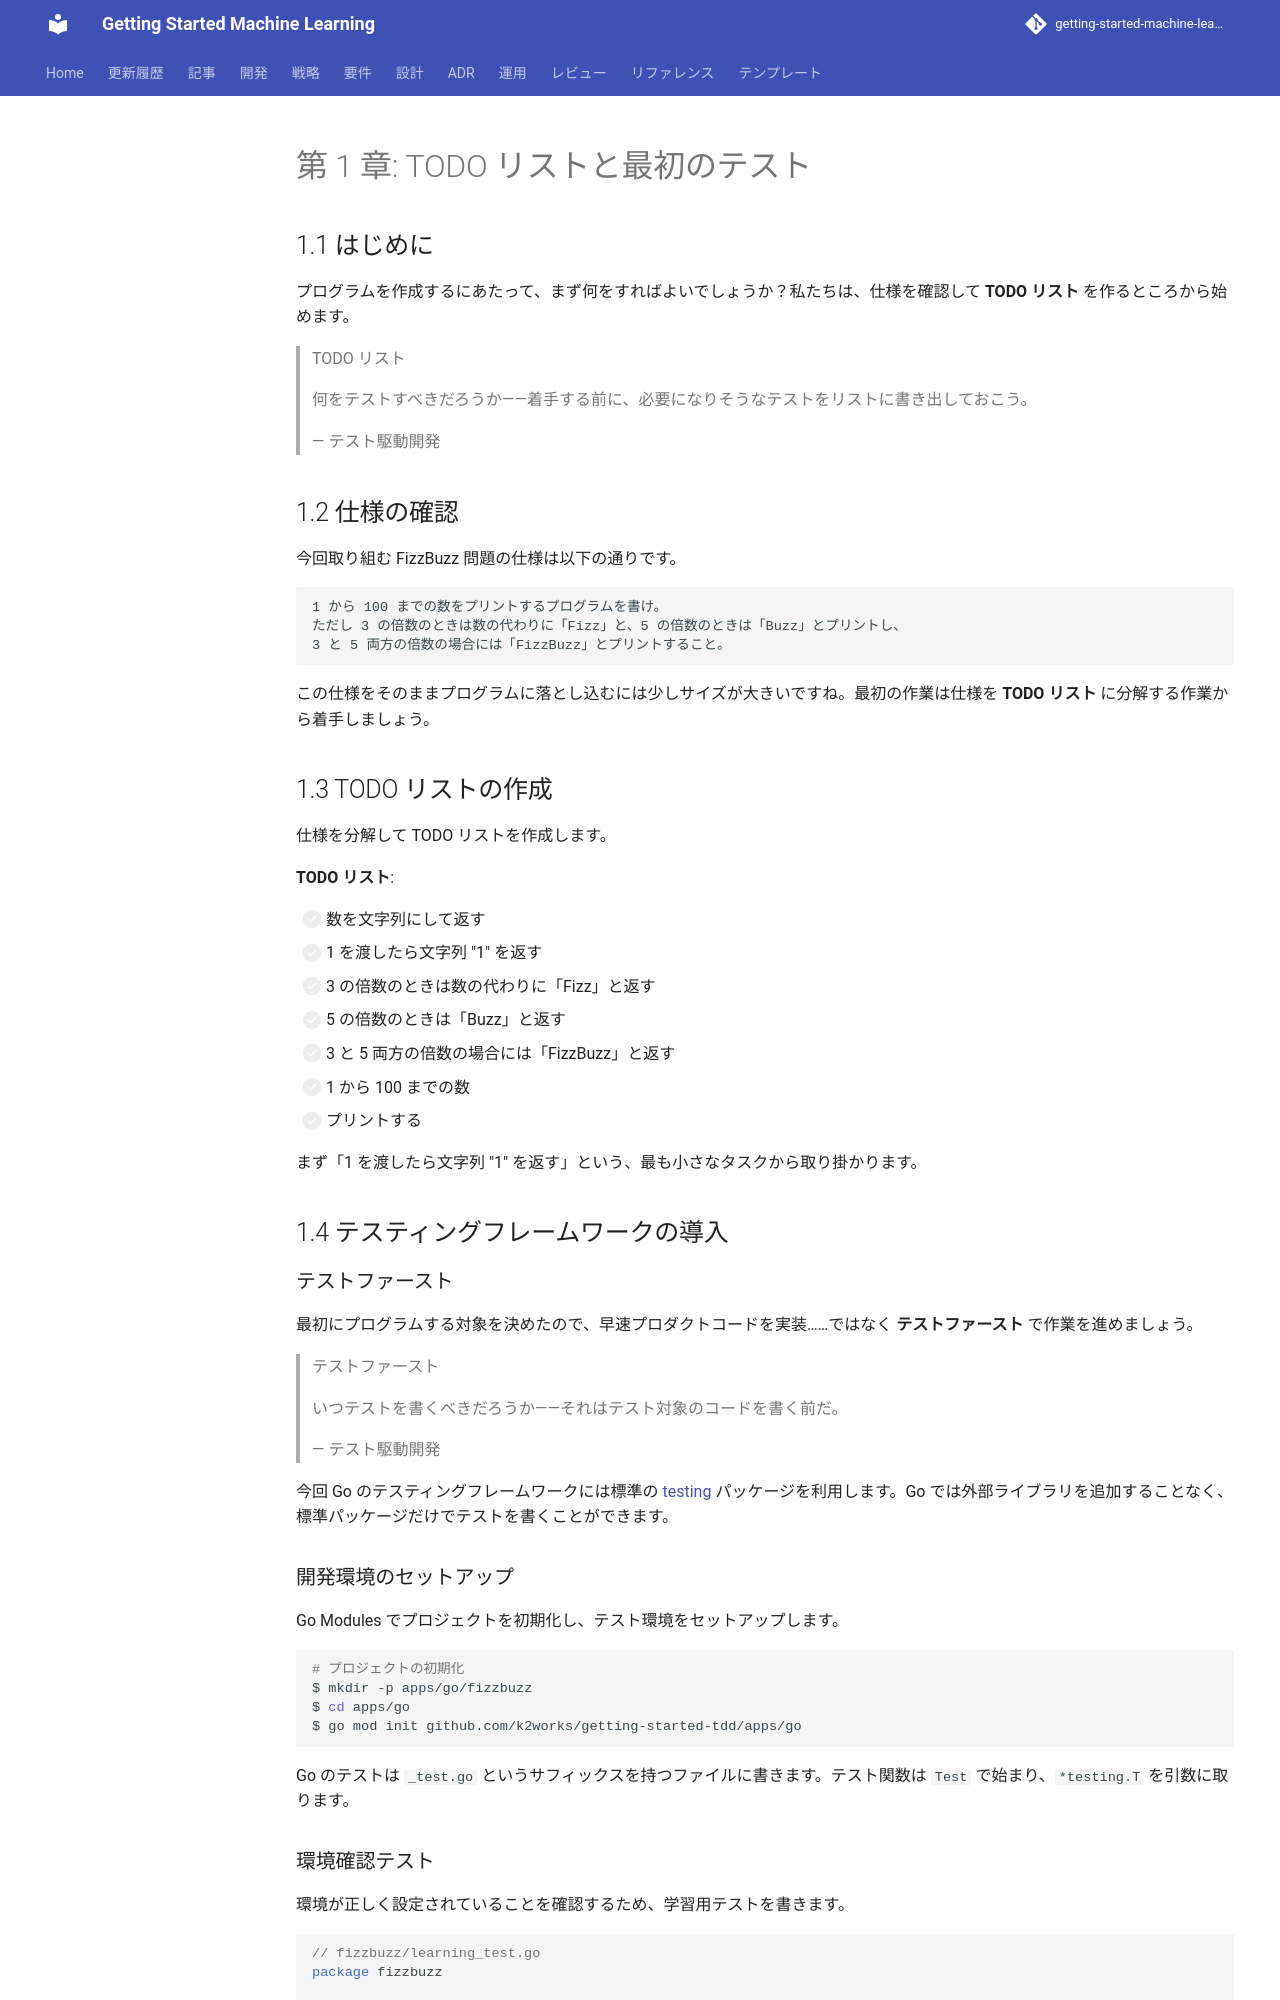

repository: k2works/getting-started-machine-learning · page: article/getting-start-tdd/go/01-todo-list-and-first-test/index.html · generator: mkdocs

---
type: Article
title: "第 1 章: TODO リストと最初のテスト"
description: "プログラムを作成するにあたって、まず何をすればよいでしょうか？私たちは、仕様を確認して TODO リスト を作るところから始めます。"
tags: [article, getting-start-tdd, go]
status: stable
generated: { by: human:kakimomokuri, at: 2026-03-24T05:22:28Z }
---

# 第 1 章: TODO リストと最初のテスト

## 1.1 はじめに

プログラムを作成するにあたって、まず何をすればよいでしょうか？私たちは、仕様を確認して **TODO リスト** を作るところから始めます。

> TODO リスト
>
> 何をテストすべきだろうか——着手する前に、必要になりそうなテストをリストに書き出しておこう。
>
> — テスト駆動開発

## 1.2 仕様の確認

今回取り組む FizzBuzz 問題の仕様は以下の通りです。

```
1 から 100 までの数をプリントするプログラムを書け。
ただし 3 の倍数のときは数の代わりに「Fizz」と、5 の倍数のときは「Buzz」とプリントし、
3 と 5 両方の倍数の場合には「FizzBuzz」とプリントすること。
```

この仕様をそのままプログラムに落とし込むには少しサイズが大きいですね。最初の作業は仕様を **TODO リスト** に分解する作業から着手しましょう。

## 1.3 TODO リストの作成

仕様を分解して TODO リストを作成します。

**TODO リスト**:

- [ ] 数を文字列にして返す
  - [ ] 1 を渡したら文字列 "1" を返す
- [ ] 3 の倍数のときは数の代わりに「Fizz」と返す
- [ ] 5 の倍数のときは「Buzz」と返す
- [ ] 3 と 5 両方の倍数の場合には「FizzBuzz」と返す
- [ ] 1 から 100 までの数
- [ ] プリントする

まず「1 を渡したら文字列 "1" を返す」という、最も小さなタスクから取り掛かります。

## 1.4 テスティングフレームワークの導入

### テストファースト

最初にプログラムする対象を決めたので、早速プロダクトコードを実装……ではなく **テストファースト** で作業を進めましょう。

> テストファースト
>
> いつテストを書くべきだろうか——それはテスト対象のコードを書く前だ。
>
> — テスト駆動開発

今回 Go のテスティングフレームワークには標準の [testing](https://pkg.go.dev/testing) パッケージを利用します。Go では外部ライブラリを追加することなく、標準パッケージだけでテストを書くことができます。

### 開発環境のセットアップ

Go Modules でプロジェクトを初期化し、テスト環境をセットアップします。

```bash
# プロジェクトの初期化
$ mkdir -p apps/go/fizzbuzz
$ cd apps/go
$ go mod init github.com/k2works/getting-started-tdd/apps/go
```

Go のテストは `_test.go` というサフィックスを持つファイルに書きます。テスト関数は `Test` で始まり、`*testing.T` を引数に取ります。
